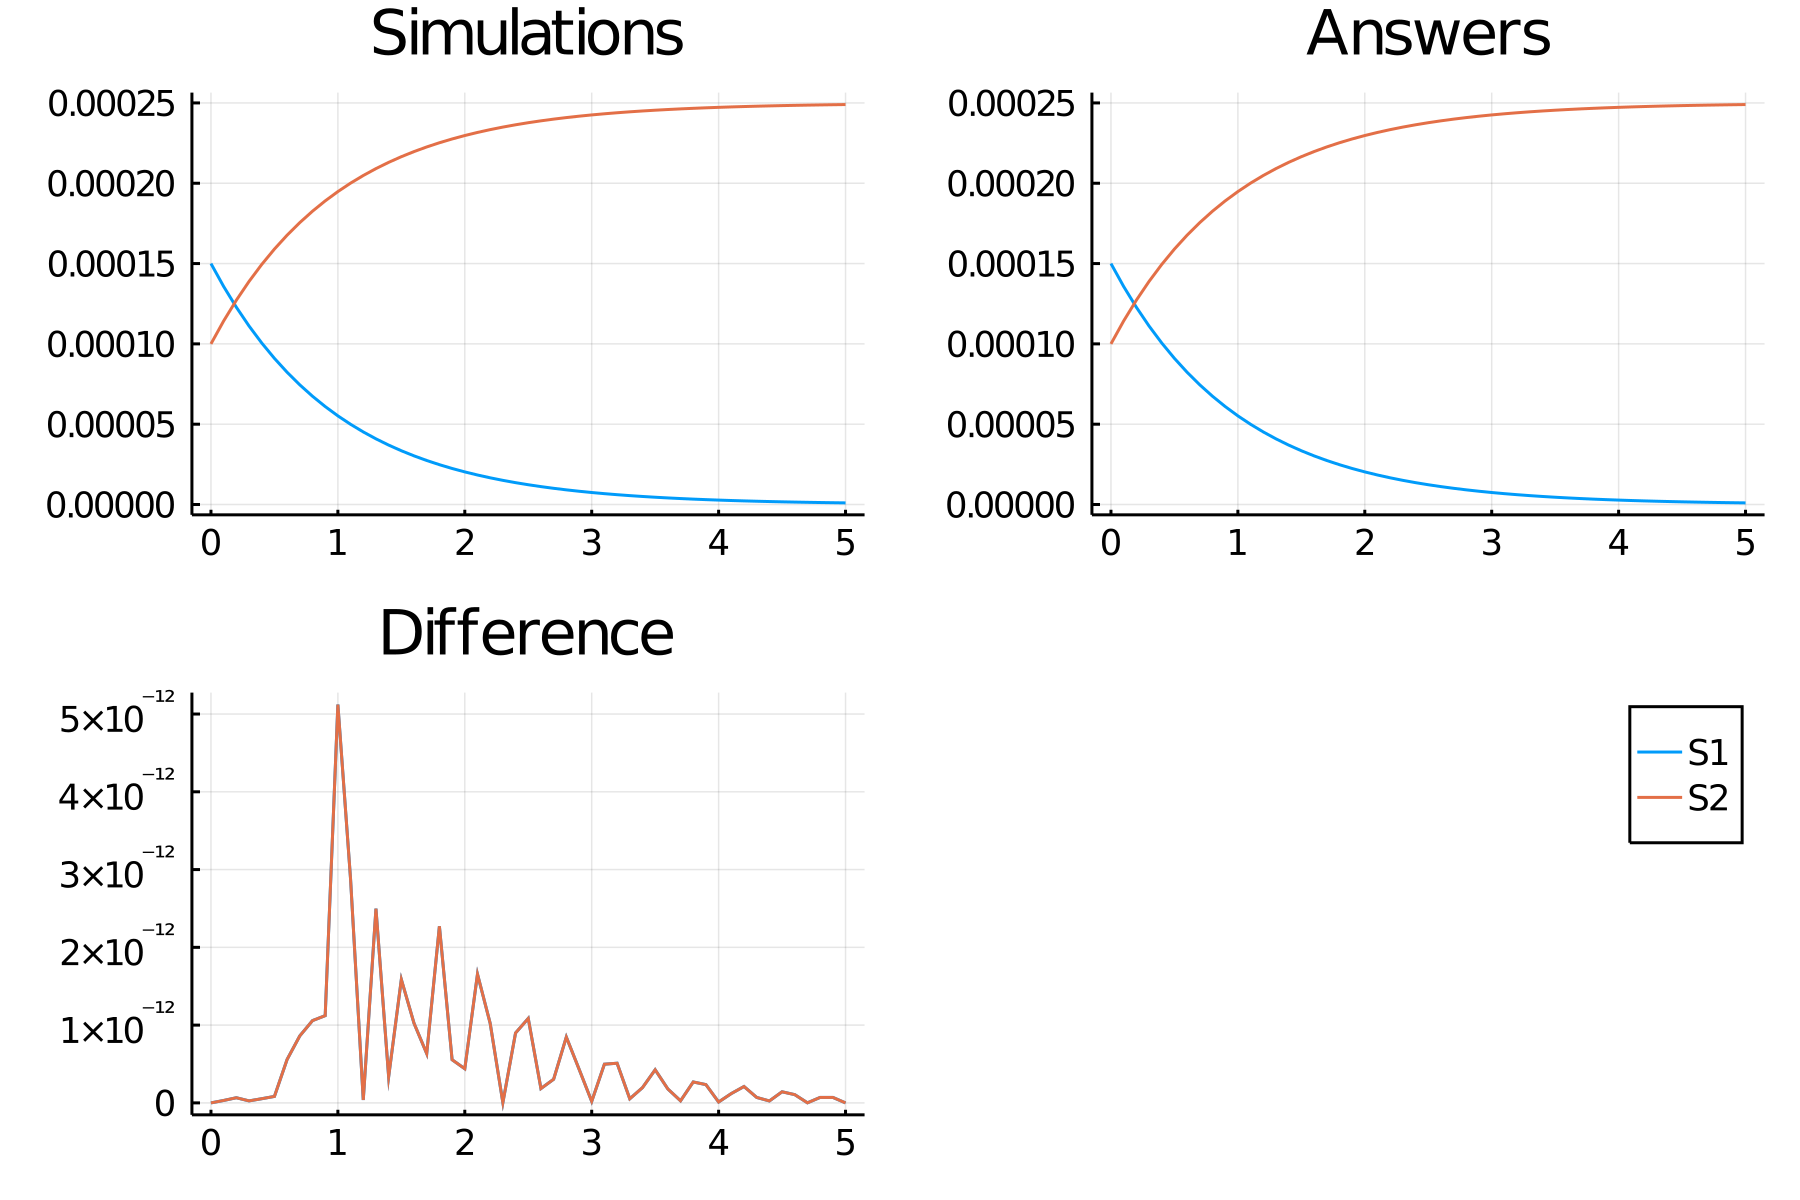

Data behind this chart, as committed beside it:
time, S1_, S2_
0.0, 0.00015, 0.0001
0.1, 0.0001357, 0.0001143
0.2, 0.0001228, 0.0001272
0.3, 0.0001111, 0.0001389
0.4, 0.0001005, 0.0001495
0.5, 9.097959895690095e-5, 0.000159
0.6, 8.232174541412771e-5, 0.0001677
0.7, 7.44877955687555e-5, 0.0001755
0.8, 6.739934461761832e-5, 0.0001826
0.9, 6.09854489611595e-5, 0.000189
1.0, 5.5181916176122725e-5, 0.0001948
1.1, 4.993066255507457e-5, 0.0002001
1.2, 4.5179131787248075e-5, 0.0002048
1.3, 4.087976895535214e-5, 0.0002091
1.4, 3.6989544591390485e-5, 0.000213
1.5, 3.346952402252623e-5, 0.0002165
1.6, 3.028447769957265e-5, 0.0002197
1.7, 2.740252860822486e-5, 0.0002226
1.8, 2.4794833233586837e-5, 0.0002252
1.9, 2.2435292883593915e-5, 0.0002276
2.0, 2.0300292485654476e-5, 0.0002297
2.1, 1.8368464238495354e-5, 0.0002316
2.2, 1.6620473754996903e-5, 0.0002334
2.3, 1.50388265588933e-5, 0.000235
2.4, 1.3607692993954554e-5, 0.0002364
2.5, 1.2312749793786537e-5, 0.0002377
2.6, 1.1141036732272814e-5, 0.0002389
2.7, 1.0080826911231365e-5, 0.0002399
2.8, 9.121509394192754e-6, 0.0002409
2.9, 8.2534830087593e-6, 0.0002417
3.0, 7.468060255503677e-6, 0.0002425
3.1, 6.757380359225209e-6, 0.0002432
3.2, 6.114330596847059e-6, 0.0002439
3.3, 5.532475110339498e-6, 0.0002445
3.4, 5.005990494446574e-6, 0.000245
3.5, 4.529607513694735e-6, 0.0002455
3.6, 4.098558367357105e-6, 0.0002459
3.7, 3.7085289708365166e-6, 0.0002463
3.8, 3.355615778486636e-6, 0.0002466
3.9, 3.0362867169015583e-6, 0.000247
4.0, 2.7473458334223464e-6, 0.0002473
4.1, 2.4859013104840722e-6, 0.0002475
4.2, 2.249336523229104e-6, 0.0002478
4.3, 2.0352838519725554e-6, 0.000248
4.4, 1.8416009855874527e-6, 0.0002482
4.5, 1.6663494807499689e-6, 0.0002483
4.6, 1.5077753617060082e-6, 0.0002485
4.7, 1.364291565265977e-6, 0.0002486
4.8, 1.2344620573639166e-6, 0.0002488
4.9, 1.1169874606494527e-6, 0.0002489
5.0, 1.0106920498717822e-6, 0.000249
